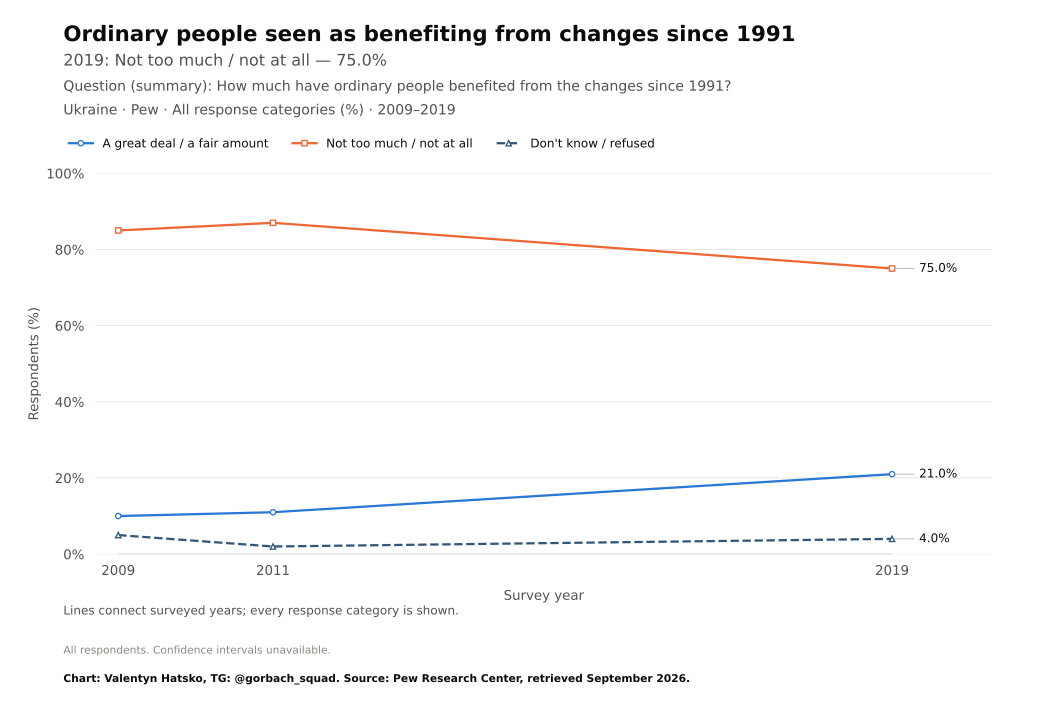

The table this chart was drawn from, first rows:
survey, item, year, question_type, source_file, source_field, source_table, source_sha256, response, estimate, se, ci_low, ci_high, n_valid, n_domain, n_psu, kish_n, weight_sum, weighted, variance_method, denominator, excluded_non_numeric_pct, spontaneous_against_democracy_pct, round
Pew, transition_ordinary, 2009, ordinal, pew_2019_europe_topline.pdf, Q20a, question_trend_source_cells.csv, , A great deal / a fair amount, 10.0, , , , , , , , , , , all respondents as published, , , 
Pew, transition_ordinary, 2011, ordinal, pew_2019_europe_topline.pdf, Q20a, question_trend_source_cells.csv, , A great deal / a fair amount, 11.0, , , , , , , , , , , all respondents as published, , , 
Pew, transition_ordinary, 2019, ordinal, pew_2019_europe_topline.pdf, Q20a, question_trend_source_cells.csv, , A great deal / a fair amount, 21.0, , , , , , , , , , , all respondents as published, , , 
Pew, transition_ordinary, 2009, ordinal, pew_2019_europe_topline.pdf, Q20a, question_trend_source_cells.csv, , Not too much / not at all, 85.0, , , , , , , , , , , all respondents as published, , , 
Pew, transition_ordinary, 2011, ordinal, pew_2019_europe_topline.pdf, Q20a, question_trend_source_cells.csv, , Not too much / not at all, 87.0, , , , , , , , , , , all respondents as published, , , 
Pew, transition_ordinary, 2019, ordinal, pew_2019_europe_topline.pdf, Q20a, question_trend_source_cells.csv, , Not too much / not at all, 75.0, , , , , , , , , , , all respondents as published, , , 
Pew, transition_ordinary, 2009, ordinal, pew_2019_europe_topline.pdf, Q20a, question_trend_source_cells.csv, , Don't know / refused, 5.0, , , , , , , , , , , all respondents as published, , , 
Pew, transition_ordinary, 2011, ordinal, pew_2019_europe_topline.pdf, Q20a, question_trend_source_cells.csv, , Don't know / refused, 2.0, , , , , , , , , , , all respondents as published, , , 
Pew, transition_ordinary, 2019, ordinal, pew_2019_europe_topline.pdf, Q20a, question_trend_source_cells.csv, , Don't know / refused, 4.0, , , , , , , , , , , all respondents as published, , , 
